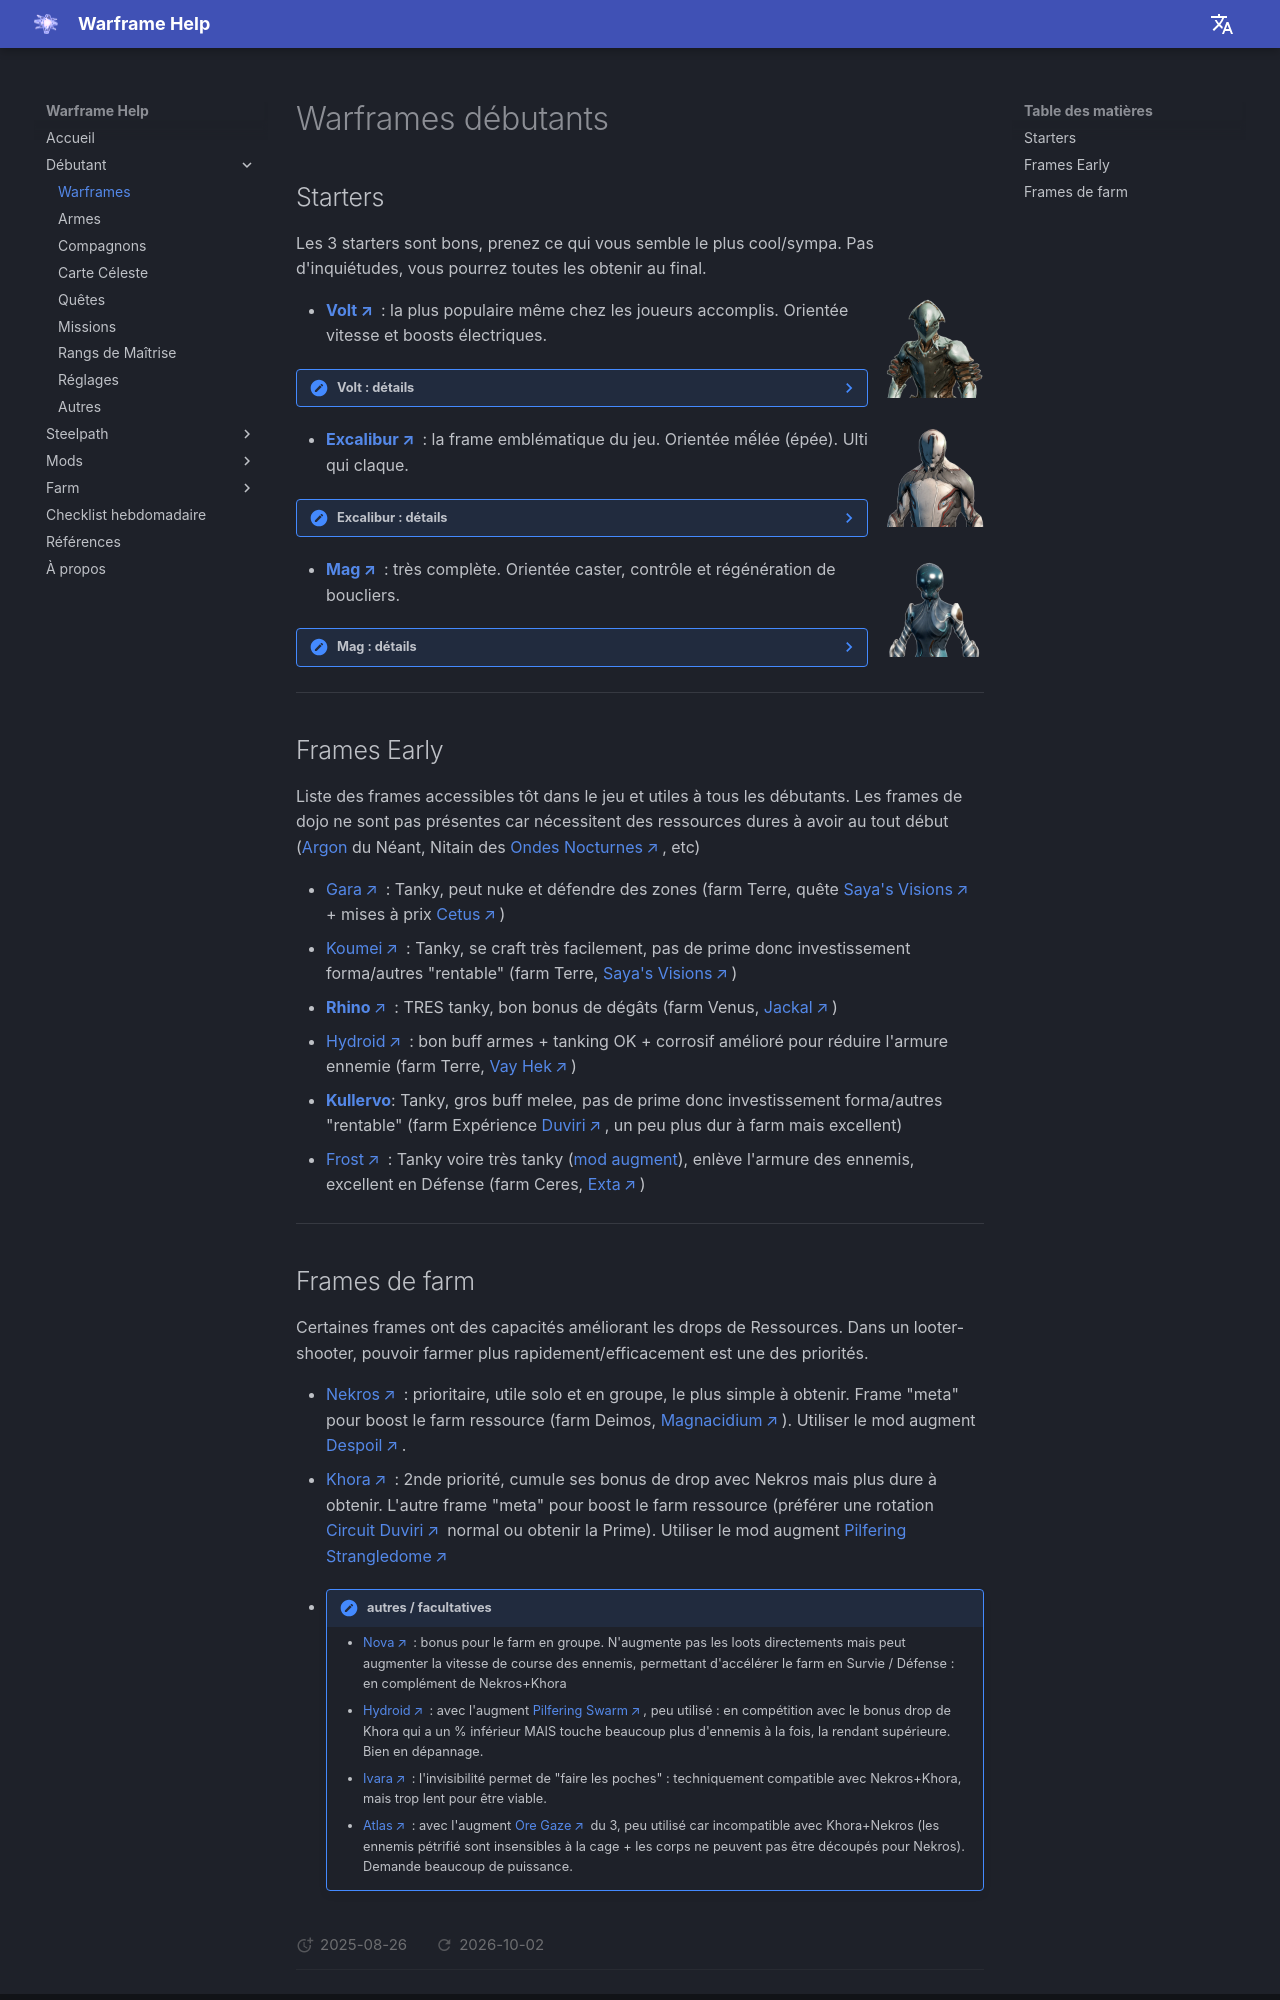

repository: mijkami/warframe_help · page: beginner/warframes/index.html · generator: mkdocs

# Warframes débutants


## Starters

Les 3 starters sont bons, prenez ce qui vous semble le plus cool/sympa. Pas d'inquiétudes, vous pourrez toutes les obtenir au final.

![Volt](../assets/beginner/600px-VoltFull.webp){ width="100" align=right }

- **[Volt](https://wiki.warframe.com/w/Volt)** : la plus populaire même chez les joueurs accomplis. Orientée vitesse et boosts électriques.
??? note "Volt : détails"
    - Court vite & tape vite en mếlée (sort 2)
    - a un bouclier pare-balles qui boost les crits et rajoute des dégâts électriques (sort 3)
    - a un nuke + contrôle AoE électrique (sort 4, utile plus tard avec + de mods)

![Excalibur](../assets/beginner/600px-ExcaliburFull.webp){ width="100" align=right }

- **[Excalibur](https://wiki.warframe.com/w/Excalibur)** : la frame emblématique du jeu. Orientée mếlée (épée). Ulti qui claque.

??? note "Excalibur : détails"
    - bonus passif avec épées : 10% dmg et 10% attack speed
    - a un dash avant (sort 1)
    - du CC : le 2 blind les ennemis (et les cameras !) et les ouvre aux finishers, le 3 dps un peu en prime
    - a un ultime (sort 4) avec une épée spectrale qui envoie des lames d'énergie à distance.

![Mag](../assets/beginner/600px-MagFull.webp){ width="100" align=right }

- **[Mag](https://wiki.warframe.com/w/Mag)** :  très complète. Orientée caster, contrôle et régénération de boucliers.

??? note "Mag : détails"
    - passif : un aspirateur a loot intégré très pratique
    - peut attirer les ennemis en pack pour la mêlée (sort 1)
    - a beaucoup de contrôle (1, 2, 4)
    - peut récupérer ses shields (3, 4)
    - peut contrôler des zones avec son 2, qui attire les ennemis, intercepte et fait ricocher tous les projectiles en infligeant des dégats basés sur ces derniers
    - Réduit l'armure et les boucliers ennemis (3, voire 4 plus tard)


-----

## Frames Early

Liste des frames accessibles tôt dans le jeu et utiles à tous les débutants.
Les frames de dojo ne sont pas présentes car nécessitent des ressources dures à avoir au tout début ([Argon]() du Néant, Nitain des [Ondes Nocturnes](https://wiki.warframe.com/w/Nightwave), etc)


- [Gara](https://wiki.warframe.com/w/Gara) : Tanky, peut nuke et défendre des zones (farm Terre, quête [Saya's Visions](https://wiki.warframe.com/w/Saya%27s_Vigil) + mises à prix [Cetus](https://wiki.warframe.com/w/Gara#Acquisition))
- [Koumei](https://wiki.warframe.com/w/Koumei) : Tanky, se craft très facilement, pas de prime donc investissement forma/autres "rentable" (farm Terre, [Saya's Visions](https://wiki.warframe.com/w/Saya%27s_Visions))
- [**Rhino**](https://wiki.warframe.com/w/Kullervo) : TRES tanky, bon bonus de dégâts (farm Venus, [Jackal](https://wiki.warframe.com/w/Jackal))
- [Hydroid](https://wiki.warframe.com/w/Hydroid) : bon buff armes + tanking OK + corrosif amélioré pour réduire l'armure ennemie (farm Terre, [Vay Hek](https://wiki.warframe.com/w/Councilor_Vay_Hek))
- [**Kullervo**](): Tanky, gros buff melee, pas de prime donc investissement forma/autres "rentable" (farm Expérience [Duviri](https://wiki.warframe.com/w/Kullervo#Acquisition), un peu plus dur à farm mais excellent)
- [Frost](https://wiki.warframe.com/w/Frost) : Tanky voire très tanky ([mod augment]()), enlève l'armure des ennemis, excellent en Défense (farm Ceres, [Exta](https://wiki.warframe.com/w/Exta))

-----
